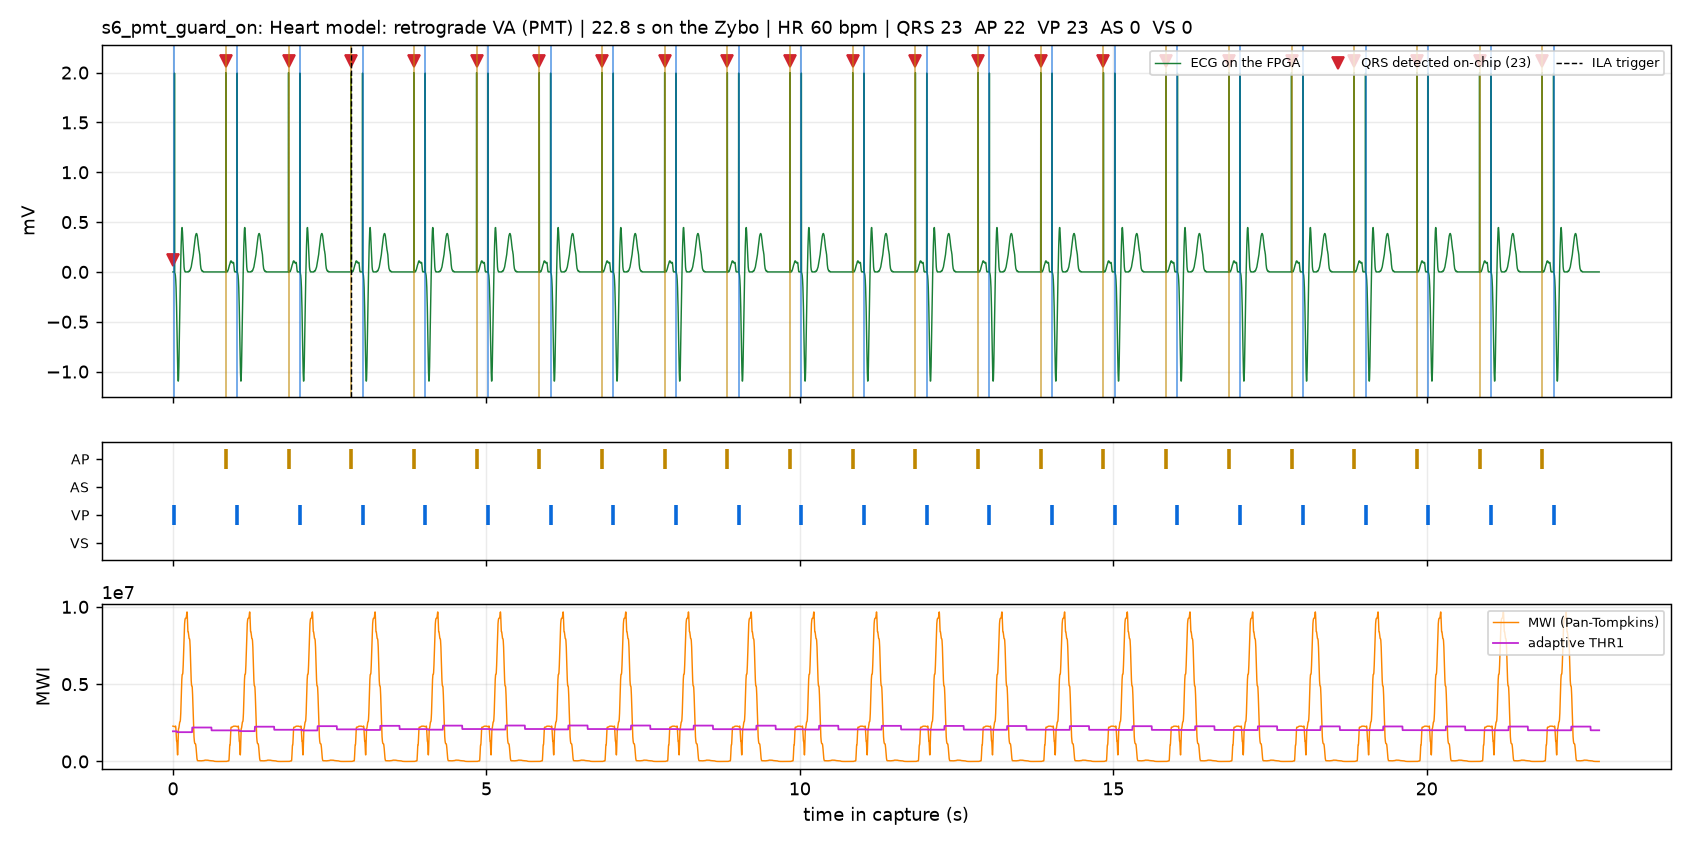

Source data for this figure (header and first rows):
Sample in Buffer, Sample in Window, TRIGGER, p17_soc_i/ila_tap_0_rec_stb, p17_soc_i/ila_tap_0_rec_ecg[10:0], p17_soc_i/ila_tap_0_rec_qrs, p17_soc_i/ila_tap_0_rec_ap, p17_soc_i/ila_tap_0_rec_vp, p17_soc_i/ila_tap_0_rec_as, p17_soc_i/ila_tap_0_rec_vs, p17_soc_i/ila_tap_0_rec_qrs_delay[11:0], p17_soc_i/ila_tap_0_rec_mode[2:0], p17_soc_i/ila_tap_0_rec_mwi[23:0], p17_soc_i/ila_tap_0_rec_thr[23:0], p17_soc_i/ila_tap_0_rec_n[15:0]
Radix - UNSIGNED, UNSIGNED, UNSIGNED, HEX, HEX, HEX, HEX, HEX, HEX, HEX, HEX, HEX, HEX, HEX, HEX
0, 0, 0, 1, 400, 0, 0, 0, 0, 0, 000, 5, 022d8e, 01dc78, 0415
1, 1, 0, 1, 400, 0, 0, 0, 0, 0, 000, 5, 022d6f, 01dc78, 0416
2, 2, 0, 1, 400, 0, 0, 0, 0, 0, 000, 5, 022d0e, 01dc78, 0417
3, 3, 0, 1, 400, 0, 0, 0, 0, 0, 000, 5, 022c51, 01dc78, 0418
4, 4, 0, 1, 400, 0, 0, 0, 0, 0, 000, 5, 022b17, 01dc78, 0419
5, 5, 0, 1, 400, 0, 0, 0, 0, 0, 000, 5, 02298b, 01dc78, 041a
6, 6, 0, 1, 400, 0, 0, 0, 0, 0, 000, 5, 022807, 01dc78, 041b
7, 7, 0, 1, 400, 0, 0, 0, 0, 0, 000, 5, 0226de, 01dc78, 041c
8, 8, 0, 1, 400, 0, 0, 0, 0, 0, 000, 5, 022633, 01dc78, 041d
9, 9, 0, 1, 58f, 0, 0, 1, 0, 0, 000, 5, 0225db, 01dc78, 041e
10, 10, 0, 1, 3ff, 0, 0, 0, 0, 0, 000, 5, 0225b9, 01dc78, 041f
11, 11, 0, 1, 3fe, 0, 0, 0, 0, 0, 000, 5, 0225e8, 01dc78, 0420
12, 12, 0, 1, 3fd, 0, 0, 0, 0, 0, 000, 5, 0226df, 01dc78, 0421
13, 13, 0, 1, 3fb, 0, 0, 0, 0, 0, 000, 5, 02291f, 01dc78, 0422
14, 14, 0, 1, 3f9, 0, 0, 0, 0, 0, 000, 5, 022cef, 01dc78, 0423
15, 15, 0, 1, 3f5, 0, 0, 0, 0, 0, 000, 5, 022fc5, 01dc78, 0424
16, 16, 0, 1, 3f0, 0, 0, 0, 0, 0, 000, 5, 02266b, 01dc78, 0425
17, 17, 0, 1, 3ea, 0, 0, 0, 0, 0, 000, 5, 0204c6, 01dc78, 0426
18, 18, 0, 1, 3e1, 0, 0, 0, 0, 0, 000, 5, 01cc0b, 01dc78, 0427
19, 19, 0, 1, 3d6, 0, 0, 0, 0, 0, 000, 5, 0191f8, 01dc78, 0428
20, 20, 0, 1, 3c9, 0, 0, 0, 0, 0, 000, 5, 015772, 01dc78, 0429
21, 21, 0, 1, 3b9, 0, 0, 0, 0, 0, 000, 5, 0142ec, 01dc78, 042a
22, 22, 0, 1, 3a8, 0, 0, 0, 0, 0, 000, 5, 014301, 01dc78, 042b
23, 23, 0, 1, 394, 0, 0, 0, 0, 0, 000, 5, 012b62, 01dc78, 042c
24, 24, 0, 1, 380, 1, 0, 0, 0, 0, 04f, 5, 00eb74, 01cec4, 042d
25, 25, 0, 1, 36b, 0, 0, 0, 0, 0, 000, 5, 00abee, 01cec4, 042e
26, 26, 0, 1, 357, 0, 0, 0, 0, 0, 000, 5, 007389, 01cec4, 042f
27, 27, 0, 1, 345, 0, 0, 0, 0, 0, 000, 5, 006799, 01cec4, 0430
28, 28, 0, 1, 336, 0, 0, 0, 0, 0, 000, 5, 0097b7, 01cec4, 0431
29, 29, 0, 1, 32b, 0, 0, 0, 0, 0, 000, 5, 00f696, 01cec4, 0432
30, 30, 0, 1, 325, 0, 0, 0, 0, 0, 000, 5, 015db9, 01cec4, 0433
31, 31, 0, 1, 325, 0, 0, 0, 0, 0, 000, 5, 01ca56, 01cec4, 0434
32, 32, 0, 1, 329, 0, 0, 0, 0, 0, 000, 5, 0202cb, 01cec4, 0435
33, 33, 0, 1, 333, 0, 0, 0, 0, 0, 000, 5, 020b82, 01cec4, 0436
34, 34, 0, 1, 342, 0, 0, 0, 0, 0, 000, 5, 020d96, 01cec4, 0437
35, 35, 0, 1, 354, 0, 0, 0, 0, 0, 000, 5, 022377, 01cec4, 0438
36, 36, 0, 1, 368, 0, 0, 0, 0, 0, 000, 5, 023ab0, 01cec4, 0439
37, 37, 0, 1, 37e, 0, 0, 0, 0, 0, 000, 5, 0255b7, 01cec4, 043a
38, 38, 0, 1, 394, 0, 0, 0, 0, 0, 000, 5, 0267b3, 01cec4, 043b
39, 39, 0, 1, 3aa, 0, 0, 0, 0, 0, 000, 5, 026f1e, 01cec4, 043c
40, 40, 0, 1, 3be, 0, 0, 0, 0, 0, 000, 5, 02715a, 01cec4, 043d
41, 41, 0, 1, 3d2, 0, 0, 0, 0, 0, 000, 5, 02738b, 01cec4, 043e
42, 42, 0, 1, 3e5, 0, 0, 0, 0, 0, 000, 5, 027e17, 01cec4, 043f
43, 43, 0, 1, 3f6, 0, 0, 0, 0, 0, 000, 5, 0295cf, 01cec4, 0440
44, 44, 0, 1, 407, 0, 0, 0, 0, 0, 000, 5, 02be71, 01cec4, 0441
45, 45, 0, 1, 416, 0, 0, 0, 0, 0, 000, 5, 02f9de, 01cec4, 0442
46, 46, 0, 1, 425, 0, 0, 0, 0, 0, 000, 5, 0347ad, 01cec4, 0443
47, 47, 0, 1, 433, 0, 0, 0, 0, 0, 000, 5, 03a351, 01cec4, 0444
48, 48, 0, 1, 43f, 0, 0, 0, 0, 0, 000, 5, 0406a2, 01cec4, 0445
49, 49, 0, 1, 449, 0, 0, 0, 0, 0, 000, 5, 0469ac, 01cec4, 0446
50, 50, 0, 1, 451, 0, 0, 0, 0, 0, 000, 5, 04c3eb, 01cec4, 0447
51, 51, 0, 1, 457, 0, 0, 0, 0, 0, 000, 5, 050cf7, 01cec4, 0448
52, 52, 0, 1, 459, 0, 0, 0, 0, 0, 000, 5, 053e65, 01cec4, 0449
53, 53, 0, 1, 459, 0, 0, 0, 0, 0, 000, 5, 05582a, 01cec4, 044a
54, 54, 0, 1, 455, 0, 0, 0, 0, 0, 000, 5, 055fb4, 01cec4, 044b
55, 55, 0, 1, 44f, 0, 0, 0, 0, 0, 000, 5, 055fbd, 01cec4, 044c
56, 56, 0, 1, 447, 0, 0, 0, 0, 0, 000, 5, 056538, 01cec4, 044d
57, 57, 0, 1, 43e, 0, 0, 0, 0, 0, 000, 5, 057ba1, 01cec4, 044e
58, 58, 0, 1, 435, 0, 0, 0, 0, 0, 000, 5, 05a967, 01cec4, 044f
... 8,133 more rows
